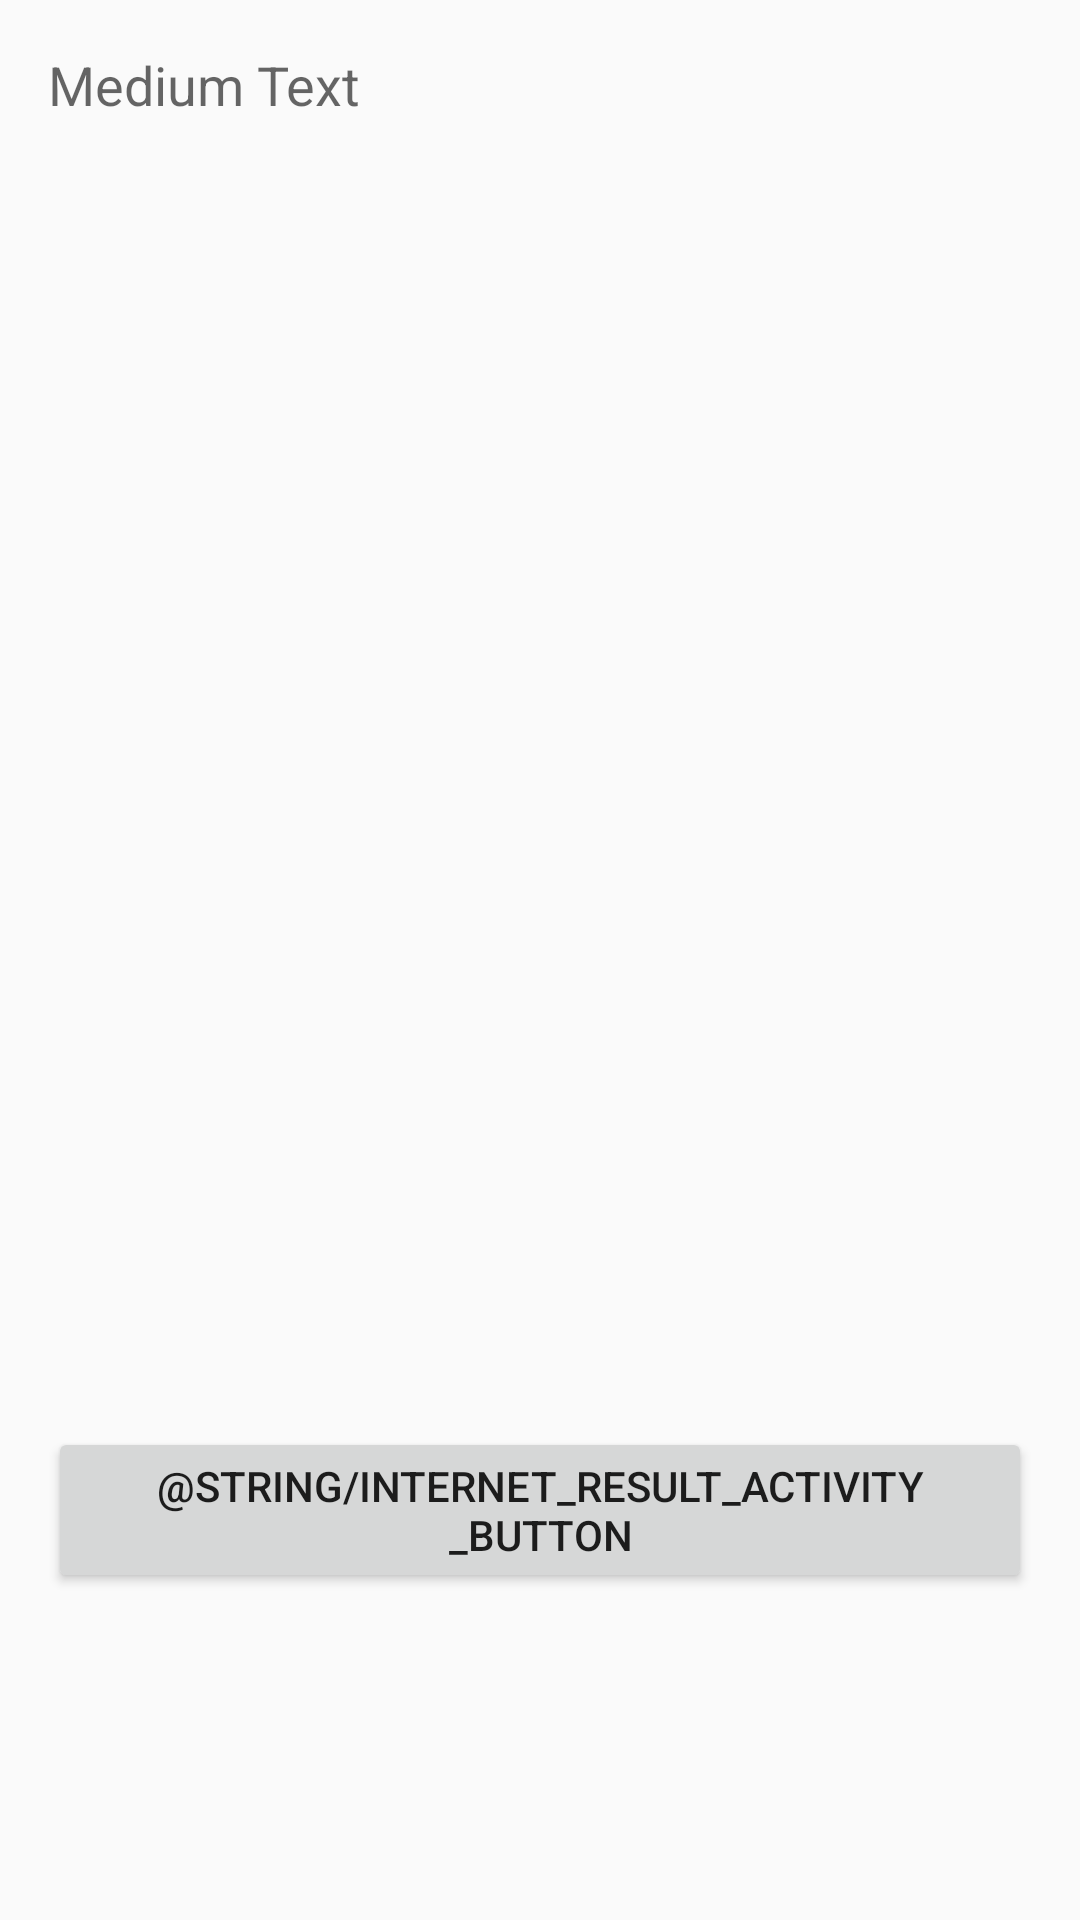

Produce the Android XML layout that renders to this screen, including the resource entries it uses.
<!-- AndroidManifest.xml: application theme AppTheme -->
<!-- res/layout/activity_internet_result.xml -->
<LinearLayout xmlns:android="http://schemas.android.com/apk/res/android"
    xmlns:tools="http://schemas.android.com/tools" android:layout_width="match_parent"
    android:layout_height="match_parent" android:paddingLeft="@dimen/activity_horizontal_margin"
    android:paddingRight="@dimen/activity_horizontal_margin"
    android:paddingTop="@dimen/activity_vertical_margin"
    android:paddingBottom="@dimen/activity_vertical_margin"
    android:orientation="vertical"
    tools:context="tw.edu.chu.csie.dblab.uelearning.android.ui.InternetResultActivity"
    android:weightSum="1">

    <LinearLayout
        android:orientation="horizontal"
        android:layout_width="fill_parent"
        android:layout_height="wrap_content"
        android:layout_weight="0.94">

        <TextView
            android:layout_width="wrap_content"
            android:layout_height="wrap_content"
            android:textAppearance="?android:attr/textAppearanceMedium"
            android:text="Medium Text"
            android:id="@+id/textView2" />

    </LinearLayout>

    <LinearLayout
        android:orientation="horizontal"
        android:layout_width="fill_parent"
        android:layout_height="wrap_content">

        <Button
            android:layout_width="wrap_content"
            android:layout_height="wrap_content"
            android:text="@string/internet_result_activity_button"
            android:id="@+id/button" />

        <Button
            android:layout_width="wrap_content"
            android:layout_height="wrap_content"
            android:text="上一筆資料"
            android:id="@+id/button3" />

        <Button
            android:layout_width="wrap_content"
            android:layout_height="wrap_content"
            android:text="下一筆資料"
            android:id="@+id/button2"
            android:layout_gravity="bottom" />

    </LinearLayout>

</LinearLayout>
<!-- resources referenced by this layout -->
<resources>
  <dimen name="activity_horizontal_margin">16dp</dimen>
  <dimen name="activity_vertical_margin">16dp</dimen>
  <style name="AppTheme" parent="Theme.AppCompat.Light.DarkActionBar">
          
          <item name="colorPrimary">@color/primary</item>
  
          
          <item name="colorPrimaryDark">@color/primaryDark</item>
  
          
          
  
          
      </style>
  <color name="primary">#043F55</color>
  <color name="primaryDark">#021e29</color>
</resources>
